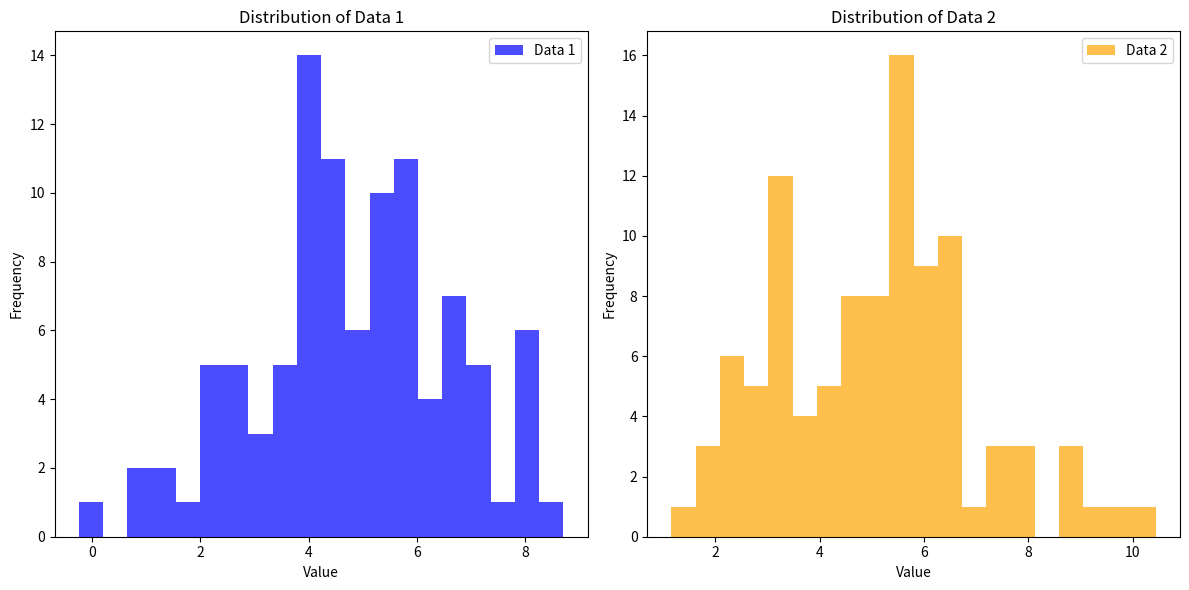

Python code for this plot:
import numpy as np
import matplotlib.pyplot as plt

# Generate example data
np.random.seed(42)
data1 = np.random.normal(loc=5, scale=2, size=100)
data2 = np.random.normal(loc=5, scale=2, size=100)

# Compute statistical measures
mean1 = np.mean(data1)
mean2 = np.mean(data2)

variance1 = np.var(data1)
variance2 = np.var(data2)

std_dev1 = np.std(data1)
std_dev2 = np.std(data2)

covariance = np.cov(data1, data2)[0, 1]

correlation = np.corrcoef(data1, data2)[0, 1]

standard_error1 = np.std(data1) / np.sqrt(len(data1))
standard_error2 = np.std(data2) / np.sqrt(len(data2))

# Display the distribution of samples graphically
plt.figure(figsize=(12, 6))

plt.subplot(1, 2, 1)
plt.hist(data1, bins=20, color='blue', alpha=0.7, label='Data 1')
plt.title('Distribution of Data 1')
plt.xlabel('Value')
plt.ylabel('Frequency')
plt.legend()

plt.subplot(1, 2, 2)
plt.hist(data2, bins=20, color='orange', alpha=0.7, label='Data 2')
plt.title('Distribution of Data 2')
plt.xlabel('Value')
plt.ylabel('Frequency')
plt.legend()

plt.tight_layout()
plt.show()

# Print computed statistical measures
print(f"Mean of Data 1: {mean1}")
print(f"Mean of Data 2: {mean2}")
print(f"Variance of Data 1: {variance1}")
print(f"Variance of Data 2: {variance2}")
print(f"Standard Deviation of Data 1: {std_dev1}")
print(f"Standard Deviation of Data 2: {std_dev2}")
print(f"Covariance between Data 1 and Data 2: {covariance}")
print(f"Correlation between Data 1 and Data 2: {correlation}")
print(f"Standard Error of Data 1: {standard_error1}")
print(f"Standard Error of Data 2: {standard_error2}")
